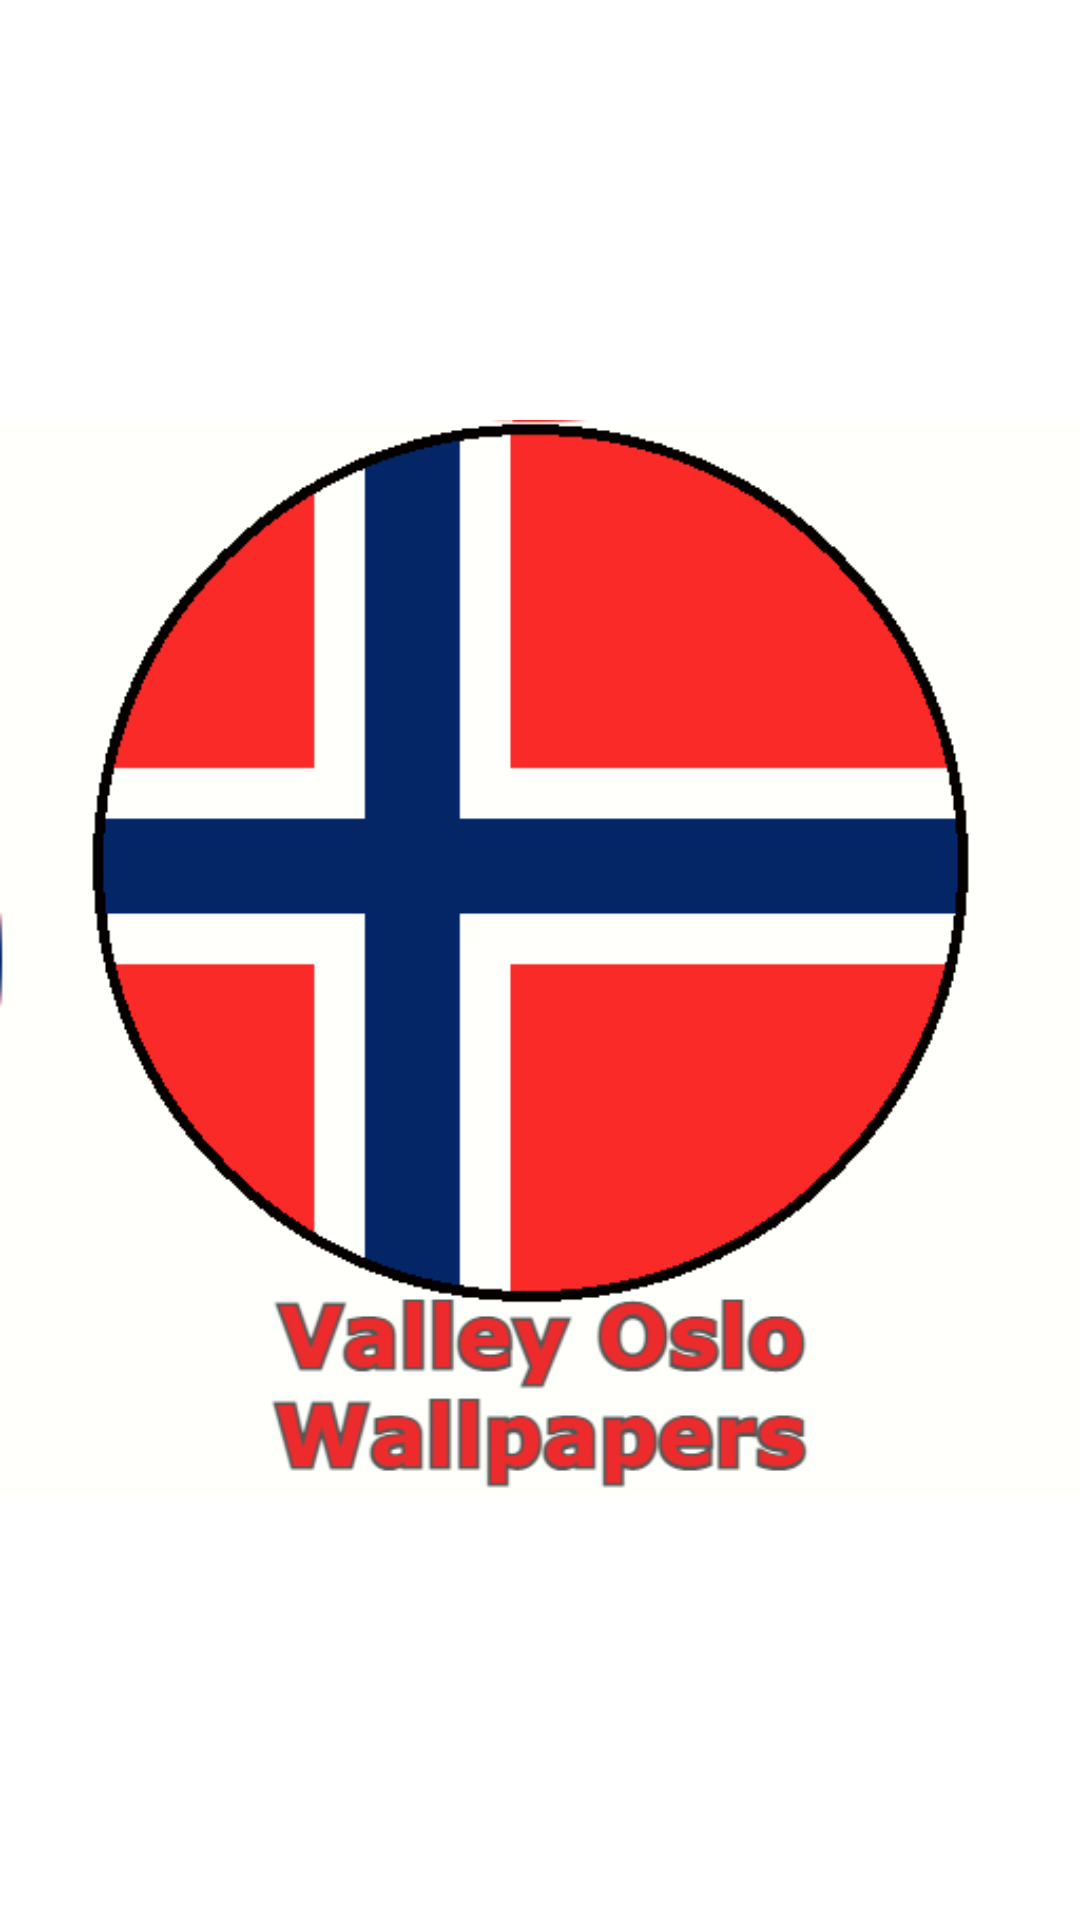

Write the Android layout XML for this screen, with the resource values it uses.
<!-- AndroidManifest.xml: activity theme Theme.ViewWallpaperWhite -->
<!-- res/layout/activity_welcome.xml -->
<?xml version="1.0" encoding="utf-8"?>
<androidx.constraintlayout.widget.ConstraintLayout
    xmlns:android="http://schemas.android.com/apk/res/android"
    xmlns:app="http://schemas.android.com/apk/res-auto"
    xmlns:tools="http://schemas.android.com/tools"
    android:layout_width="match_parent"
    android:layout_height="match_parent"
    android:background="@color/white"
    tools:context=".view.WelcomeActivity">

    <ImageView
        android:id="@+id/imageView"
        android:layout_width="wrap_content"
        android:layout_height="wrap_content"
        app:layout_constraintBottom_toBottomOf="parent"
        app:layout_constraintEnd_toEndOf="parent"
        app:layout_constraintStart_toStartOf="parent"
        app:layout_constraintTop_toTopOf="parent"
        app:srcCompat="@drawable/logo"
        tools:ignore="ContentDescription" />

    <ProgressBar
        android:id="@+id/progressBar"
        style="?android:attr/progressBarStyle"
        android:layout_width="wrap_content"
        android:layout_height="wrap_content"
        android:layout_margin="50dp"
        app:layout_constraintBottom_toBottomOf="parent"
        app:layout_constraintEnd_toEndOf="parent"
        app:layout_constraintStart_toStartOf="parent" />

</androidx.constraintlayout.widget.ConstraintLayout>
<!-- resources referenced by this layout -->
<resources>
  <!-- drawable logo: jpg bitmap (drawable, 88526 bytes) -->
  <style name="Theme.ViewWallpaperWhite" parent="Theme.MaterialComponents.DayNight.NoActionBar">
          
          <item name="colorPrimary">@color/purple_500</item>
          <item name="colorPrimaryVariant">@color/purple_700</item>
          <item name="colorOnPrimary">@color/white</item>
          
          <item name="colorSecondary">@color/teal_200</item>
          <item name="colorSecondaryVariant">@color/teal_700</item>
          <item name="colorOnSecondary">@color/black</item>
          
          <item name="android:statusBarColor">#FFFFFF</item>
          <item name="android:navigationBarColor">#FFFFFF</item>
          
      </style>
  <!-- not gathered from this repository: default colours our renderer supplied (Android Studio template values) -->
  <color name="purple_500">#FF6200EE</color>
  <color name="purple_700">#FF3700B3</color>
  <color name="teal_200">#FF03DAC5</color>
  <color name="teal_700">#FF018786</color>
  <color name="black">#FF000000</color>
  <color name="white">#FFFFFFFF</color>
</resources>
